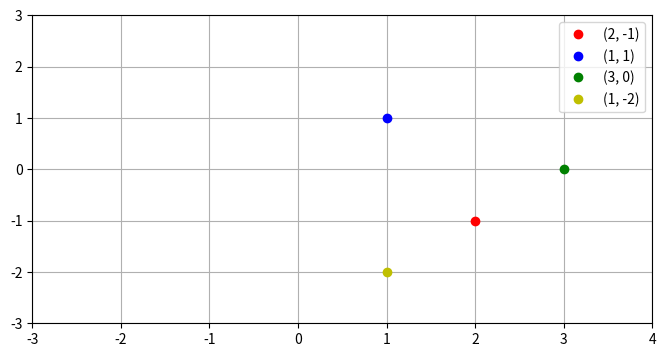

Source code (Python):
import matplotlib.pyplot as plt
num1 = complex(2, -1)
num2 = complex(1, 1)
soma = num1 + num2
subtracao = num1 - num2
plt.figure(figsize=(8, 4))
plt.plot(num1.real, num1.imag, 'ro', label='(2, -1)')
plt.plot(num2.real, num2.imag, 'bo', label='(1, 1)')
plt.plot(soma.real, soma.imag, 'go', label='(3, 0)')
plt.plot(subtracao.real, subtracao.imag, 'yo', label='(1, -2)')
plt.xlim(-3, 4)
plt.ylim(-3, 3)
plt.grid(True)
plt.legend()
plt.show()
